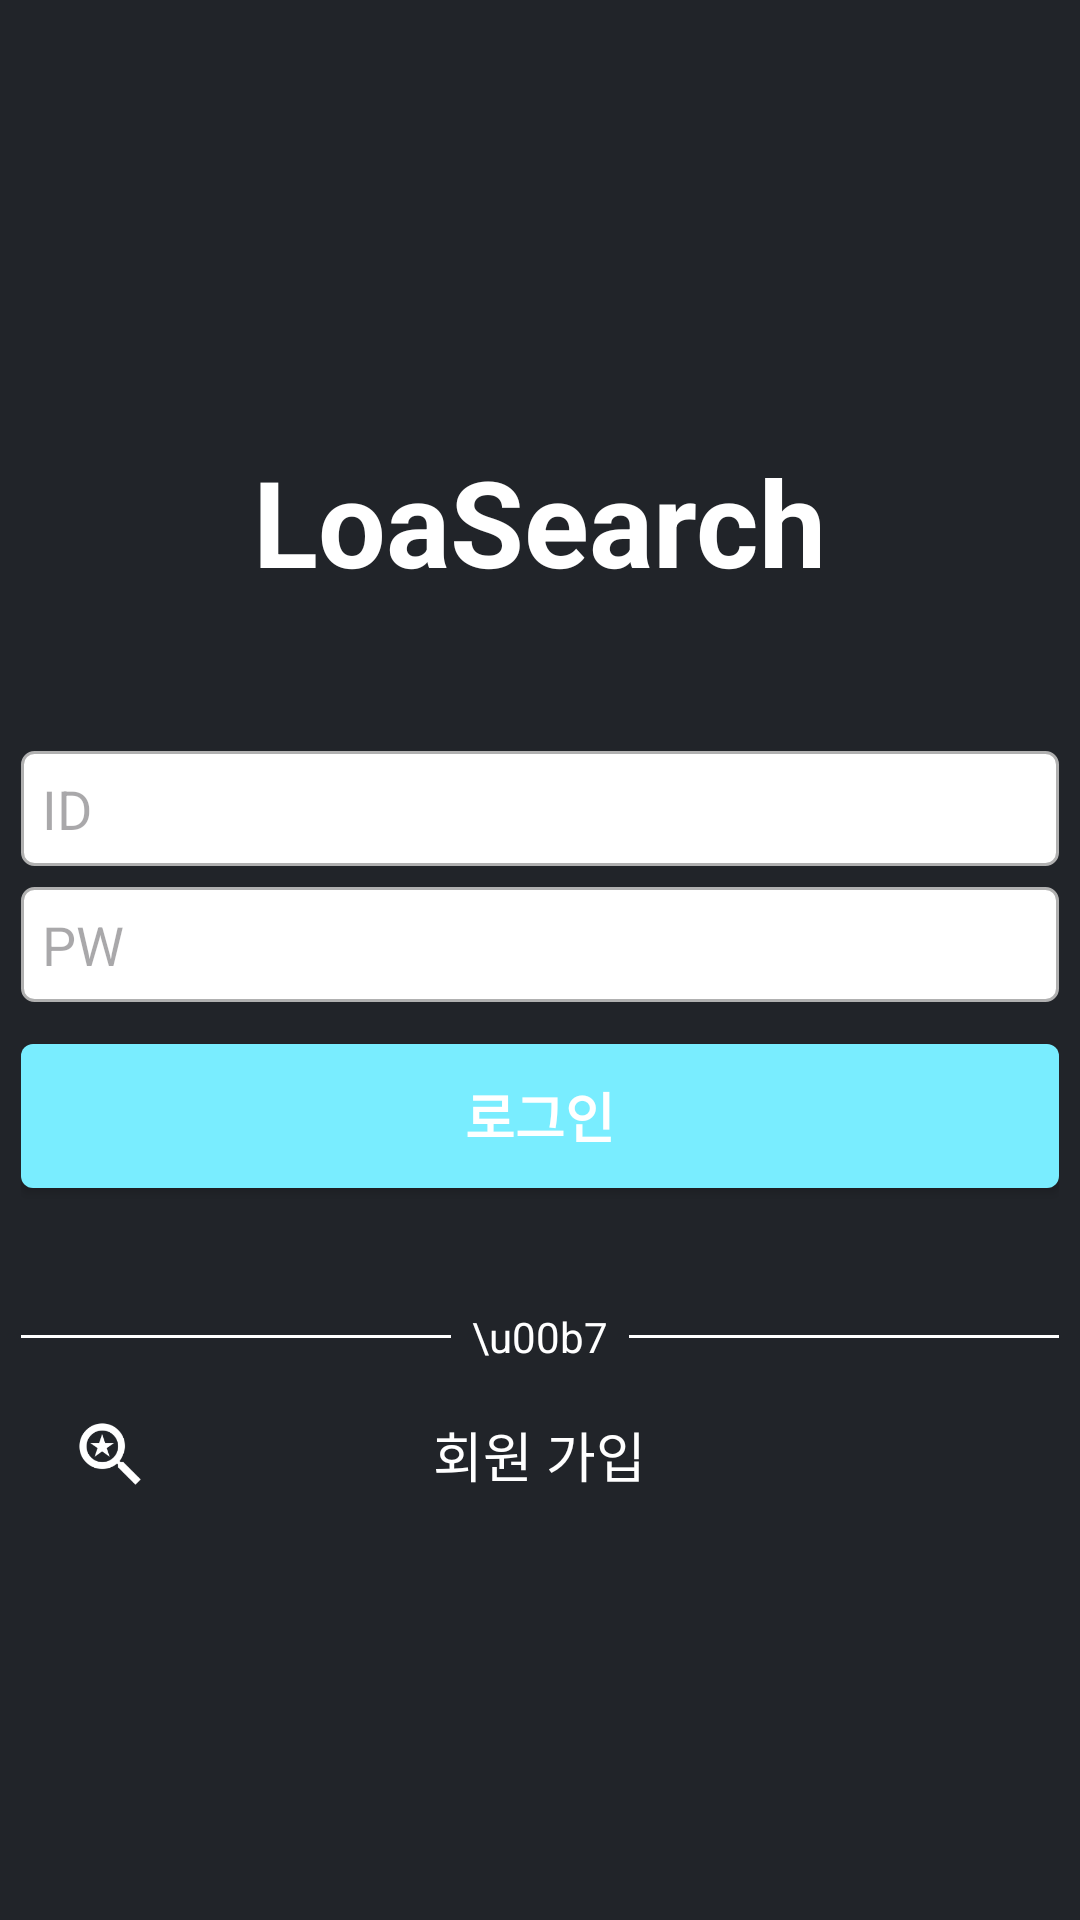

Write the Android layout XML for this screen, with the resource values it uses.
<!-- AndroidManifest.xml: application theme Theme.LoaSearch -->
<!-- res/layout/activity_login.xml -->
<?xml version="1.0" encoding="utf-8"?>
<LinearLayout xmlns:android="http://schemas.android.com/apk/res/android"
    xmlns:app="http://schemas.android.com/apk/res-auto"
    xmlns:tools="http://schemas.android.com/tools"
    android:id="@+id/main"
    android:layout_width="match_parent"
    android:layout_height="match_parent"
    android:orientation="vertical"
    android:padding="7dp"
    android:gravity="center"
    tools:context=".login.LoginActivity">
    <ScrollView
        android:layout_width="match_parent"
        android:layout_height="match_parent">
        <LinearLayout
            android:layout_width="match_parent"
            android:layout_height="match_parent"
            android:orientation="vertical"
            android:layout_marginTop="140dp">
            <TextView
                android:layout_width="wrap_content"
                android:layout_height="wrap_content"
                android:text="@string/app_name"
                android:textSize="40sp"
                android:layout_gravity="center"
                android:textStyle="bold"/>
            <EditText
                android:id="@+id/idEt"
                android:layout_width="match_parent"
                android:layout_height="wrap_content"
                android:layout_marginTop="50dp"
                android:background="@drawable/et_back"
                android:textColor="@color/textColor"
                android:gravity="top"
                android:inputType="text"
                android:padding="7dp"
                android:maxEms="30"
                android:hint="ID"/>
            <EditText
                android:id="@+id/pwEt"
                android:layout_width="match_parent"
                android:layout_height="wrap_content"
                android:background="@drawable/et_back"
                android:textColor="@color/textColor"
                android:gravity="top"
                android:hint="PW"
                android:inputType="textPassword"
                android:layout_marginTop="7dp"
                android:maxEms="30"
                android:padding="7dp"/>
            <Button
                android:id="@+id/login_btn"
                android:layout_width="match_parent"
                android:layout_height="wrap_content"
                android:background="@drawable/login_btn"
                android:layout_marginTop="14dp"
                android:textSize="18sp"
                android:textStyle="bold"
                android:text="@string/login"/>
            <LinearLayout
                android:layout_width="match_parent"
                android:layout_height="wrap_content"
                android:orientation="horizontal"
                android:layout_marginTop="40dp"
                android:gravity="center_vertical">
                <View
                    android:layout_width="0dp"
                    android:layout_height="1dp"
                    android:layout_weight="1"
                    android:background="@color/white"/>
                <TextView
                    android:layout_width="wrap_content"
                    android:layout_height="wrap_content"
                    android:text="\u00b7"
                    android:layout_marginStart="7dp"
                    android:layout_marginEnd="7dp"/>

                <View
                    android:layout_width="0dp"
                    android:layout_height="1dp"
                    android:layout_weight="1"
                    android:background="@color/white"/>
            </LinearLayout>
            <RelativeLayout
                android:id="@+id/login_signup_normal_btn"
                android:layout_width="match_parent"
                android:layout_height="wrap_content"
                android:background="@drawable/signup_btn">
                <ImageView
                    android:layout_width="60dp"
                    android:layout_height="60dp"
                    android:background="@mipmap/ic_launcher_foreground"
                    android:adjustViewBounds="true"/>
                <TextView
                    android:layout_width="wrap_content"
                    android:layout_height="wrap_content"
                    android:text="회원 가입"
                    android:textSize="18sp"
                    android:layout_centerInParent="true"/>
            </RelativeLayout>
            <ImageView
                android:id="@+id/login_kakao"
                android:layout_width="match_parent"
                android:layout_height="wrap_content"
                android:src="@drawable/kakao_login_btn" />


        </LinearLayout>
    </ScrollView>




</LinearLayout>
<!-- resources referenced by this layout -->
<resources>
  <color name="textColor">#FF333333</color>
  <color name="white">#FFFFFFFF</color>
  <!-- drawable et_back (drawable) -->
  <?xml version="1.0" encoding="utf-8"?>
  <selector xmlns:android="http://schemas.android.com/apk/res/android">
      <item android:state_focused="true"
          android:drawable="@drawable/activate_focus">
      </item>
      <item android:state_focused="false"
          android:drawable="@drawable/not_focus">
      </item>
  </selector>
  <!-- drawable login_btn (drawable) -->
  <?xml version="1.0" encoding="utf-8"?>
  <shape xmlns:android="http://schemas.android.com/apk/res/android"
      android:shape="rectangle">
  
      <solid android:color="@color/activateColor"/>
      <corners android:radius="4dp"/>
  
  </shape>
  <!-- mipmap ic_launcher_foreground: png bitmap (mipmap-hdpi, 3309 bytes) -->
  <string name="app_name">LoaSearch</string>
  <string name="login">로그인</string>
  <style name="Theme.LoaSearch" parent="Base.Theme.LoaSearch">
          <item name="android:textColorPrimary">@color/white</item> 
          <item name="android:textColorSecondary">@color/white</item> 
          <item name="android:textColor">@color/white</item> 
          <item name="android:windowBackground">@color/main</item>
      </style>
  <!-- drawable activate_focus (drawable) -->
  <?xml version="1.0" encoding="utf-8"?>
  <shape xmlns:android="http://schemas.android.com/apk/res/android"
      android:shape="rectangle">
  
      <stroke android:width="4dp" android:color="@color/activateColor"/>
      <solid android:color="@color/white"/>
      <corners android:radius="4dp"/>
  
  </shape>
  <!-- drawable not_focus (drawable) -->
  <?xml version="1.0" encoding="utf-8"?>
  <shape xmlns:android="http://schemas.android.com/apk/res/android"
      android:shape="rectangle">
  
      <stroke android:width="1dp" android:color="@color/hintColor"/>
      <solid android:color="@color/white"/>
      <corners android:radius="4dp"/>
  
  </shape>
  <color name="activateColor">#FF79EDFF</color>
  <style name="Base.Theme.LoaSearch" parent="Theme.Material3.DayNight.NoActionBar">
          
          
      </style>
  <color name="main">#FF212429</color>
  <color name="hintColor">#B0B0B0</color>
</resources>
